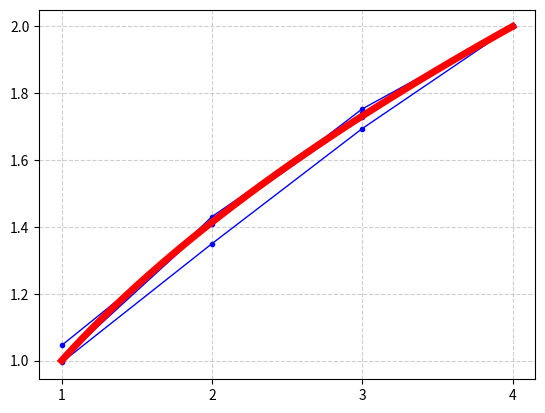

Write Python code to recreate this figure.
import matplotlib.pyplot as plt
import math
import numpy as np

g_f=[[42,60,74,84,94,102,108], 
    [54,74,91,102,115,126,138],
    [60,94,114,132,146,161,179],
    [85,115,144,167,188,202,220],
    [135,193,231,267,296,322,349],
    [186,264,319,366,404,445,475]]

u_f=[[179,243,305,360],
     [123,176,214,246],
     [161,217,270,308],
     [185,261,319,369]]

g_ld=[0.008983333,0.00589,0.00362,0.002276667,0.000876667,0.00047]
u_ld=[0.000473333,0.000933333,0.000696667,0.000403333]

g=9.8
length=0.39

def guitar():
    f=[]
    t=[i+1 for i in range(len(g_f[0]))]
    for i in range(len(g_ld)):
        f.append([(1/(2*length))*math.sqrt(g*x/g_ld[i])for x in t])

    for i in g_f:
        plt.plot(t, i, color="red", linewidth=3, marker="o", markersize=5)

    for i in f:
        plt.plot(t, i, color="blue", linewidth=1, marker="o", markersize=3)

def uk():
    f=[]
    t=[i+1 for i in range(len(u_f[0]))]
    for i in range(len(u_ld)):
        f.append([(1/(2*length))*math.sqrt(g*x/u_ld[i])for x in t])

    for i in u_f:
        plt.plot(t, i, color="red", linewidth=3, marker="o", markersize=5)

    for i in f:
        plt.plot(t, i, color="blue", linewidth=1, marker="o", markersize=3)

def guitar_in(n):
    t=[i+1 for i in range(len(g_f[0]))]
    f=[(1/(2*length))*math.sqrt(g*x/g_ld[n-1])for x in t]

    plt.plot(t, g_f[n-1], color="red", linewidth=3, marker="o", markersize=5, label = "experimental value")


    plt.plot(t, f, color="blue", linewidth=1, marker="o", markersize=3, label = "theoretical value")

def uk_in(n):
    t=[i+1 for i in range(len(u_f[0]))]
    f=[(1/(2*length))*math.sqrt(g*x/u_ld[n-1])for x in t]

    plt.plot(t, u_f[n-1], color="red", linewidth=3, marker="o", markersize=5)


    plt.plot(t, f, color="blue", linewidth=1, marker="o", markersize=3)



def root_g():
    f=[]
    t=[i+1 for i in range(len(g_f[0]))]
    
    for i in g_f:
        f.append([2*x/i[3] for x in i])

    for i in f:
        plt.plot(t, i, color="blue", linewidth=1, marker="o", markersize=3)

    plt.plot(np.linspace(min(t), max(t), 500), [math.sqrt(i) for i in np.linspace(min(t), max(t), 500)], color="red", linewidth=5, label="root")



def root_u():
    f=[]
    t=[i+1 for i in range(len(u_f[0]))]
    for i in u_f:
        f.append([2*x/i[3] for x in i])
        

    for i in f:
        plt.plot(t, i, color="blue", linewidth=1, marker="o", markersize=3, label="ukulele")
        
    plt.plot(np.linspace(min(t), max(t), 500), [math.sqrt(i) for i in np.linspace(min(t), max(t), 500)], color="red", linewidth=5, label="root")
    plt.xticks(t)



# root_g()
# guitar()
# uk()
root_u()


plt.grid(True, linestyle='--', alpha=0.6)
# plt.legend(fontsize=12)

plt.show()